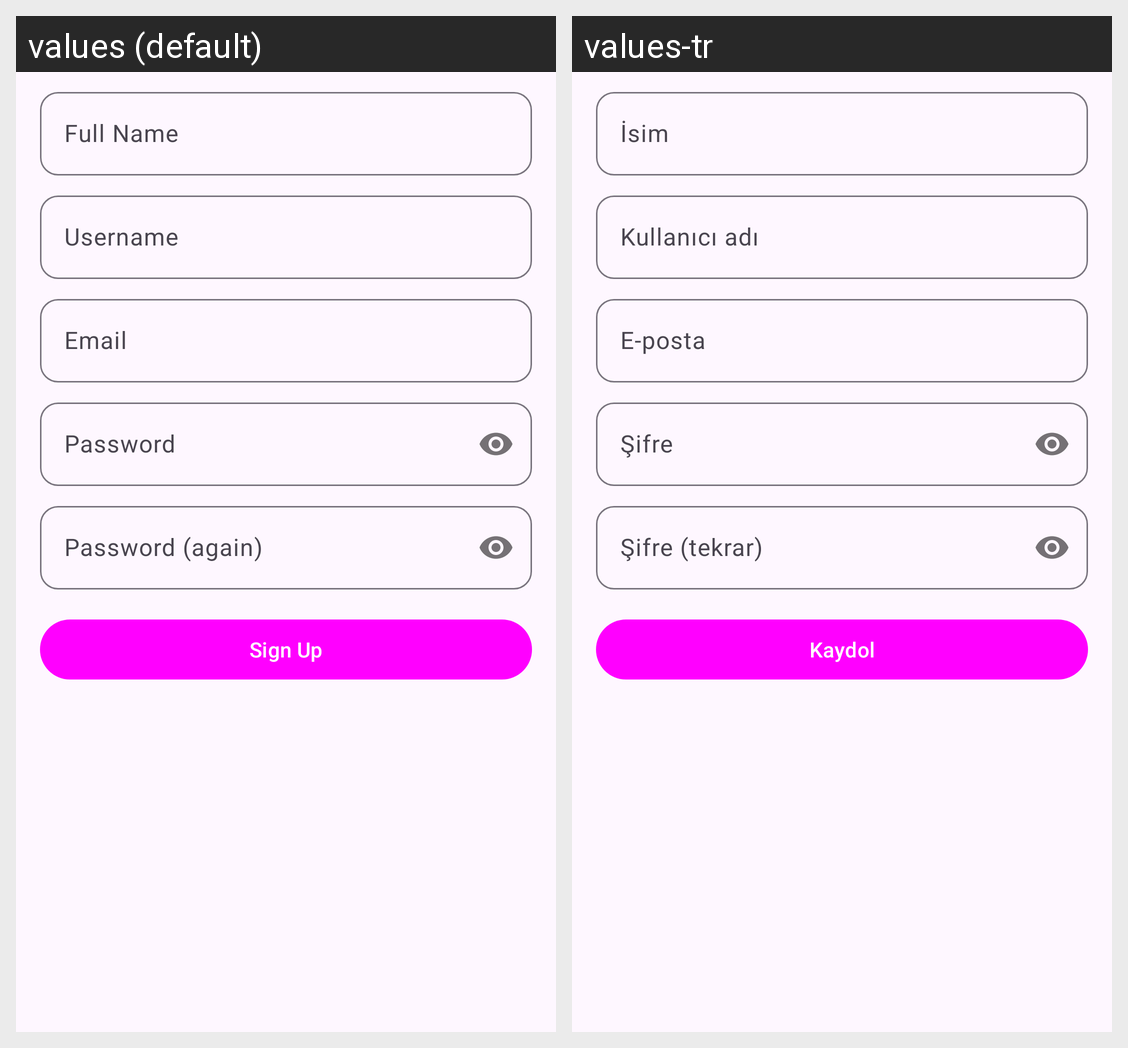

Here is an Android app screen in its default locale and in the app's own translations. Write out the translated-string differences for the strings that appear on this screen.
Android screen res/layout/fragment_sign_up.xml rendered under 2 locales, left to right: values (default), values-tr. Device: Nexus 5 (rendered at 1080×1920; each locale shown at half size, 540×960, under a caption strip naming it); theme Theme.Shopin.
Strings drawn on this screen, with the default value and each locale's value (text and hints the layout hard-codes, and strings that could not be matched under every locale, appear in the picture but are not listed):

full_name
  values: Full Name
  values-tr: İsim

username
  values: Username
  values-tr: Kullanıcı adı

email
  values: Email
  values-tr: E-posta

password
  values: Password
  values-tr: Şifre

password_again
  values: Password (again)
  values-tr: Şifre (tekrar)

sign_up
  values: Sign Up
  values-tr: Kaydol
